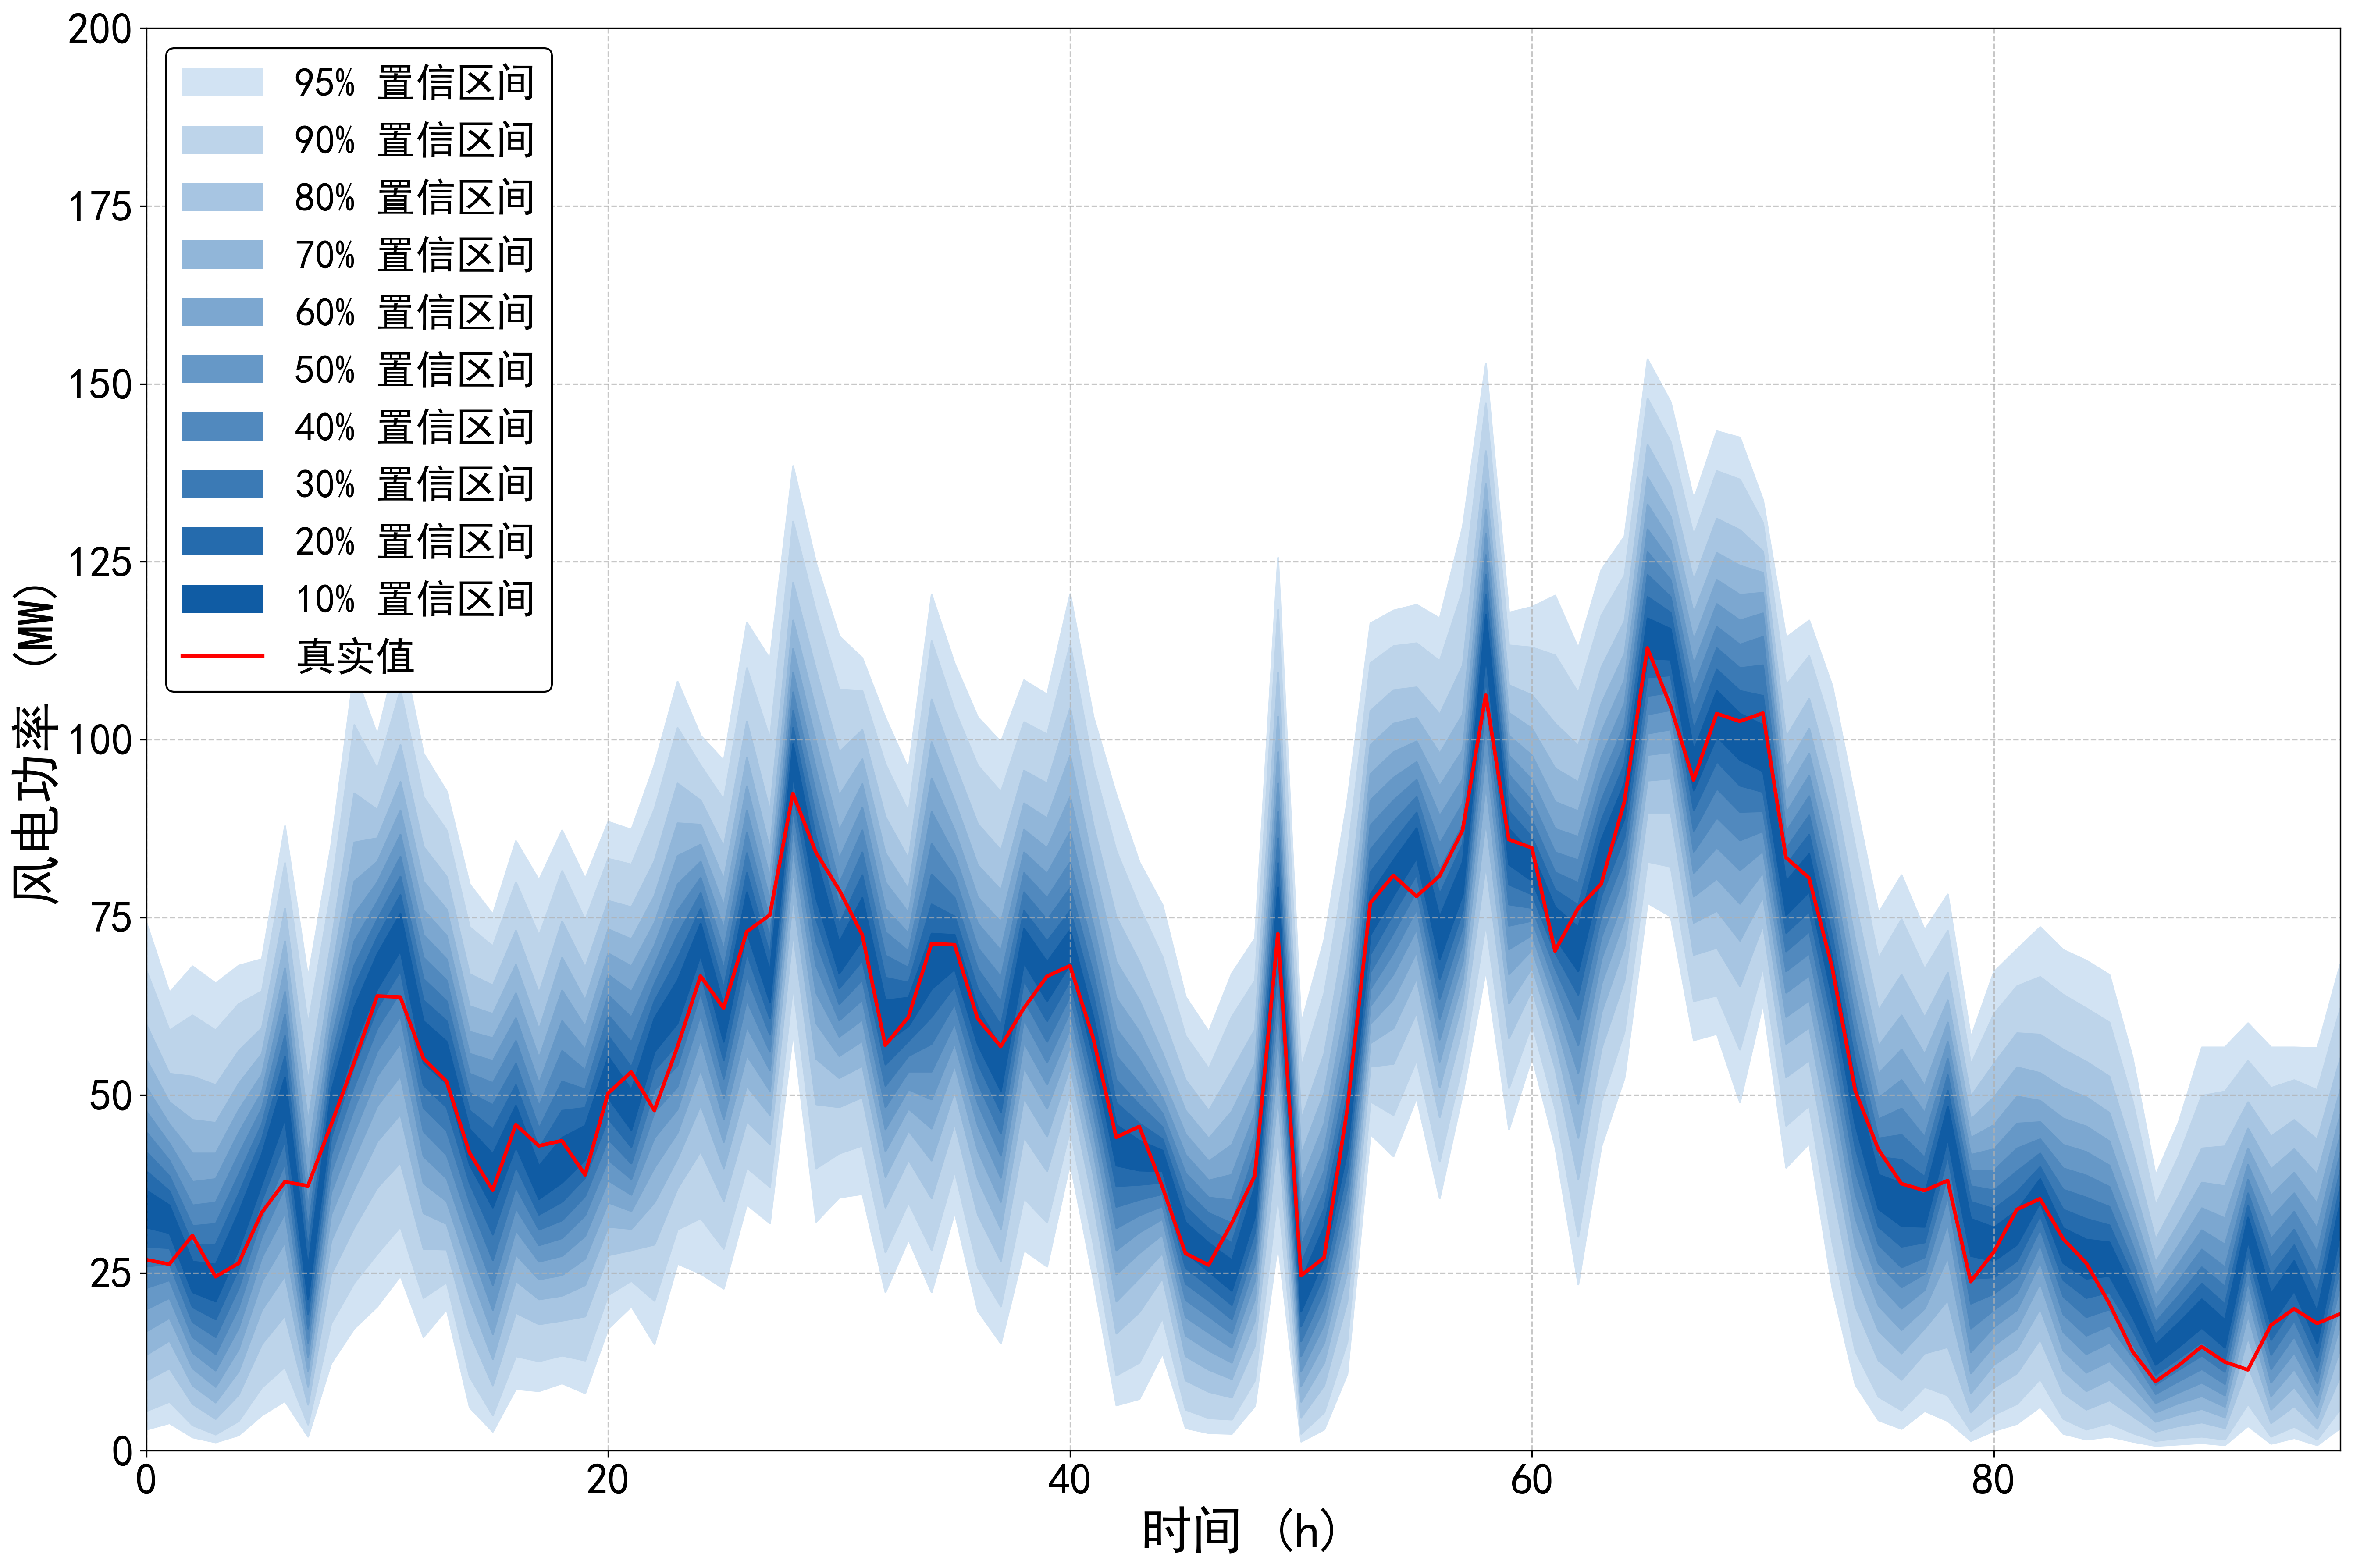

Data behind this chart, as committed beside it:
95%up, 95%down, 90%up, 90%down, 80%up, 80%down, 70%up, 70%down, 60%up, 60%down, 50%up, 50%down, 40%up, 40%down, 30%up, 30%down, 20%up, 20%down, 10%up, 10%down, true
74.24, 3.002, 67.53, 5.603, 59.93, 9.905, 55.03, 13.51, 51.13, 16.81, 47.72, 19.91, 44.82, 22.91, 42.02, 25.91, 39.32, 28.71, 36.62, 31.42, 26.84
64.43, 3.902, 59.13, 6.903, 53.03, 11.61, 49.02, 15.51, 45.92, 18.71, 43.22, 21.51, 40.82, 24.01, 38.62, 26.31, 36.52, 28.51, 34.52, 30.62, 26.23
68.13, 1.901, 61.23, 3.602, 52.63, 6.603, 46.52, 9.205, 41.82, 11.61, 37.82, 13.81, 34.52, 16.01, 31.62, 18.11, 29.01, 20.21, 26.61, 22.31, 30.27
65.73, 1.201, 59.13, 2.301, 51.43, 4.502, 46.12, 6.803, 41.82, 9.005, 38.22, 11.31, 34.92, 13.61, 31.92, 16.01, 29.01, 18.51, 26.21, 21.01, 24.46
68.23, 2.201, 62.83, 4.202, 56.23, 7.904, 51.63, 11.21, 47.92, 14.31, 44.72, 17.31, 41.72, 20.21, 38.82, 22.91, 36.12, 25.61, 33.52, 28.31, 26.37
69.13, 5.003, 64.63, 8.904, 59.43, 15.01, 55.83, 19.81, 52.93, 23.81, 50.43, 27.21, 48.12, 30.12, 45.92, 32.82, 43.82, 35.22, 41.72, 37.52, 33.48
87.84, 7.004, 82.64, 11.81, 76.24, 19.01, 71.64, 24.61, 67.83, 29.31, 64.53, 33.42, 61.33, 37.12, 58.33, 40.42, 55.43, 43.62, 52.53, 46.72, 37.81
66.53, 2.001, 59.93, 3.702, 51.93, 6.503, 46.22, 9.005, 41.52, 11.21, 37.52, 13.21, 34.12, 15.21, 31.02, 17.21, 28.21, 19.21, 25.71, 21.31, 37.24
85.14, 12.31, 78.64, 17.91, 71.44, 24.81, 66.83, 29.51, 63.23, 33.22, 60.23, 36.32, 57.53, 39.12, 55.13, 41.62, 52.83, 44.02, 50.53, 46.22, 45.77
109.7, 17.21, 102.1, 23.61, 92.45, 31.42, 85.54, 36.82, 80.04, 41.12, 75.44, 44.82, 71.64, 48.12, 68.23, 51.23, 65.23, 54.13, 62.33, 56.93, 54.57
100.7, 20.31, 95.85, 27.71, 90.15, 37.02, 86.14, 43.52, 82.84, 48.52, 79.94, 52.73, 77.24, 56.23, 74.74, 59.43, 72.24, 62.23, 69.83, 64.93, 63.94
113.8, 24.61, 107, 31.52, 99.25, 40.52, 94.05, 47.32, 90.05, 52.73, 86.64, 57.33, 83.54, 61.13, 80.74, 64.53, 78.14, 67.53, 75.54, 70.34, 63.79
98.05, 16.01, 91.95, 21.51, 84.94, 28.41, 80.04, 33.42, 76.04, 37.62, 72.54, 41.42, 69.33, 44.92, 66.33, 48.22, 63.33, 51.43, 60.43, 54.53, 55.17
92.75, 19.91, 87.24, 23.71, 80.74, 28.31, 76.14, 31.92, 72.44, 35.12, 69.13, 38.32, 66.13, 41.62, 63.23, 45.02, 60.43, 48.32, 57.53, 51.63, 51.95
79.64, 6.103, 73.64, 10.41, 67.03, 16.61, 62.53, 21.41, 58.93, 25.31, 55.83, 28.81, 53.03, 31.92, 50.33, 34.92, 47.82, 37.62, 45.22, 40.22, 41.88
75.44, 2.701, 70.94, 5.003, 65.43, 9.205, 61.43, 12.91, 58.03, 16.41, 54.83, 19.81, 51.73, 23.31, 48.62, 26.81, 45.22, 30.42, 41.72, 34.22, 36.64
85.74, 8.704, 79.94, 13.31, 73.14, 19.41, 68.33, 23.91, 64.33, 27.61, 60.83, 31.02, 57.63, 34.12, 54.43, 37.12, 51.43, 40.02, 48.52, 42.82, 45.84
80.24, 8.404, 72.44, 12.61, 64.33, 17.81, 59.23, 21.31, 55.23, 24.11, 51.63, 26.61, 48.42, 28.91, 45.32, 31.12, 42.52, 33.22, 40.02, 35.42, 42.86
87.24, 9.505, 81.54, 13.41, 74.44, 18.31, 69.33, 21.81, 64.73, 24.71, 60.43, 27.41, 56.23, 29.91, 51.93, 32.42, 47.82, 35.02, 44.02, 37.72, 43.59
80.44, 8.104, 74.64, 12.71, 67.93, 18.91, 63.33, 23.31, 59.63, 27.01, 56.43, 30.22, 53.53, 33.12, 50.83, 35.82, 48.22, 38.42, 45.72, 40.92, 38.79
88.44, 17.21, 83.24, 21.91, 77.34, 27.51, 73.34, 31.52, 69.93, 34.92, 66.93, 38.02, 64.03, 40.92, 61.23, 43.82, 58.33, 46.72, 55.43, 49.62, 50.28
87.34, 20.31, 82.44, 23.91, 76.44, 28.21, 71.94, 31.22, 68.13, 33.72, 64.53, 36.02, 60.93, 38.22, 57.43, 40.42, 53.93, 42.72, 50.73, 45.12, 53.24
96.45, 15.01, 90.25, 21.11, 82.94, 29.01, 78.04, 34.92, 74.24, 39.82, 71.04, 44.02, 68.23, 47.62, 65.63, 50.73, 63.23, 53.53, 60.83, 56.13, 47.84
108.2, 26.31, 101.7, 31.12, 93.85, 36.92, 88.24, 41.12, 83.64, 44.72, 79.64, 48.02, 75.94, 51.23, 72.54, 54.23, 69.23, 57.23, 66.13, 60.13, 56.77
100.6, 24.91, 96.35, 32.72, 91.45, 42.12, 88.04, 48.62, 85.24, 53.63, 82.84, 57.83, 80.54, 61.33, 78.44, 64.43, 76.24, 67.23, 74.14, 69.73, 66.74
97.05, 22.81, 91.55, 28.41, 84.94, 35.12, 80.34, 39.72, 76.64, 43.42, 73.44, 46.62, 70.44, 49.62, 67.73, 52.33, 65.03, 54.93, 62.53, 57.53, 62.23
116.5, 34.62, 110.1, 39.82, 102.6, 46.32, 97.45, 51.33, 93.45, 55.63, 90.05, 59.63, 86.94, 63.33, 84.04, 66.73, 81.24, 69.93, 78.54, 72.94, 72.98
111.4, 32.02, 100.2, 37.12, 89.94, 43.12, 84.54, 47.22, 80.64, 50.63, 77.44, 53.53, 74.64, 56.13, 72.14, 58.53, 69.73, 60.83, 67.43, 63.13, 75.31
138.5, 58.83, 130.7, 65.33, 122.1, 72.84, 116.8, 77.84, 112.8, 81.64, 109.5, 84.84, 106.7, 87.64, 104.1, 90.25, 101.7, 92.65, 99.35, 94.95, 92.41
124.8, 32.22, 118, 39.72, 109.8, 48.72, 104.2, 55.13, 99.65, 60.13, 95.75, 64.43, 92.35, 68.23, 89.24, 71.64, 86.24, 74.74, 83.34, 77.74, 84.12
114.6, 35.62, 107.1, 41.82, 98.25, 48.32, 92.15, 52.43, 87.24, 55.53, 83.24, 58.23, 79.74, 60.53, 76.74, 62.83, 74.04, 65.03, 71.54, 67.13, 78.87
111.5, 36.12, 106.9, 42.92, 101.4, 49.72, 97.25, 54.13, 93.75, 57.63, 90.45, 60.63, 87.24, 63.43, 84.14, 66.23, 80.94, 68.93, 77.74, 71.84, 72.58
103.1, 22.31, 96.55, 27.91, 89.14, 34.22, 84.04, 38.52, 79.94, 42.12, 76.24, 45.22, 72.94, 48.32, 69.63, 51.33, 66.53, 54.33, 63.33, 57.33, 57.02
95.85, 29.71, 89.84, 34.92, 83.24, 40.92, 78.94, 45.02, 75.64, 48.12, 72.74, 50.83, 70.24, 53.33, 67.93, 55.53, 65.83, 57.63, 63.73, 59.73, 60.95
120.4, 22.31, 113.9, 28.21, 105.7, 35.52, 99.65, 40.82, 94.55, 45.32, 89.84, 49.42, 85.34, 53.33, 81.04, 57.23, 76.84, 61.03, 72.74, 64.93, 71.29
110.7, 33.52, 104.2, 39.32, 96.55, 46.02, 91.35, 50.63, 87.24, 54.23, 83.74, 57.33, 80.64, 60.13, 77.74, 62.83, 75.14, 65.33, 72.54, 67.73, 71.14
103.2, 19.71, 96.35, 25.81, 88.14, 33.22, 82.34, 38.22, 77.84, 42.22, 74.14, 45.72, 70.74, 48.82, 67.73, 51.73, 64.93, 54.53, 62.23, 57.13, 60.78
99.65, 15.11, 92.65, 20.31, 84.44, 26.71, 78.84, 31.22, 74.34, 35.02, 70.34, 38.42, 66.63, 41.52, 63.13, 44.62, 59.83, 47.62, 56.63, 50.63, 56.84
108.4, 28.21, 102.5, 35.52, 95.65, 44.12, 91.05, 49.62, 87.34, 53.93, 84.14, 57.43, 81.24, 60.63, 78.54, 63.43, 75.94, 66.13, 73.44, 68.63, 62.22
106.4, 25.91, 100.8, 32.12, 93.85, 39.32, 88.94, 44.22, 84.74, 48.12, 81.14, 51.53, 77.74, 54.63, 74.64, 57.53, 71.64, 60.43, 68.73, 63.23, 66.7
120.5, 40.52, 113.4, 45.12, 104.5, 50.43, 97.75, 53.93, 91.95, 56.83, 87.04, 59.33, 82.74, 61.73, 79.14, 63.93, 75.94, 66.13, 73.24, 68.43, 68.19
103.3, 24.21, 96.25, 29.21, 88.04, 35.02, 82.44, 38.92, 77.84, 42.12, 73.94, 44.92, 70.44, 47.62, 67.13, 50.23, 64.03, 52.83, 61.03, 55.53, 58.06
92.25, 6.403, 84.34, 10.61, 75.04, 16.51, 68.73, 21.01, 63.63, 24.81, 59.33, 28.21, 55.53, 31.32, 52.13, 34.32, 48.92, 37.22, 45.82, 40.12, 44.08
82.74, 7.304, 76.44, 12.41, 68.73, 19.51, 63.33, 24.31, 58.93, 27.81, 55.03, 30.72, 51.63, 33.12, 48.62, 35.32, 46.02, 37.42, 43.62, 39.42, 45.59
76.74, 13.71, 69.43, 18.71, 61.03, 24.31, 55.93, 27.81, 52.33, 30.42, 49.62, 32.62, 47.42, 34.42, 45.52, 36.12, 43.82, 37.72, 42.22, 39.32, 37.09
63.83, 3.202, 58.33, 5.803, 52.13, 9.905, 47.82, 13.31, 44.52, 16.21, 41.62, 18.81, 39.02, 21.21, 36.62, 23.51, 34.32, 25.71, 32.12, 27.91, 27.75
58.93, 2.501, 53.73, 4.602, 47.82, 8.304, 43.92, 11.41, 40.72, 14.11, 38.02, 16.61, 35.62, 18.91, 33.42, 21.11, 31.22, 23.21, 29.21, 25.21, 26.11
67.13, 2.401, 61.03, 4.402, 53.43, 7.504, 47.72, 10.11, 43.02, 12.41, 38.82, 14.51, 35.22, 16.51, 32.02, 18.51, 29.21, 20.51, 26.81, 22.51, 31.98
72.04, 6.303, 66.13, 9.905, 59.23, 14.81, 54.43, 18.31, 50.73, 21.31, 47.42, 23.91, 44.62, 26.31, 42.02, 28.51, 39.52, 30.72, 37.22, 32.92, 38.63
125.6, 29.11, 118.3, 36.22, 109.5, 44.62, 103.3, 50.33, 98.25, 55.03, 93.85, 59.03, 89.84, 62.73, 86.14, 66.23, 82.64, 69.53, 79.24, 72.84, 72.68
60.03, 1.301, 53.83, 2.401, 46.52, 4.702, 41.62, 6.903, 37.72, 9.105, 34.42, 11.21, 31.52, 13.31, 28.81, 15.41, 26.31, 17.51, 23.91, 19.61, 24.62
71.84, 3.002, 64.33, 5.403, 55.83, 9.205, 50.33, 12.41, 46.02, 15.21, 42.42, 17.81, 39.32, 20.21, 36.52, 22.51, 34.02, 24.81, 31.52, 27.01, 27.14
91.35, 10.81, 83.64, 15.31, 74.64, 21.01, 68.53, 25.11, 63.73, 28.51, 59.73, 31.52, 56.23, 34.32, 53.03, 37.02, 50.03, 39.52, 47.32, 42.12, 47.9
116.4, 44.52, 110.8, 49.12, 104.1, 54.03, 99.25, 57.33, 95.15, 60.03, 91.45, 62.53, 87.94, 64.93, 84.54, 67.33, 81.34, 69.83, 78.24, 72.54, 76.99
118.2, 41.42, 113.2, 47.22, 107, 54.43, 102.3, 59.43, 98.25, 63.53, 94.65, 67.03, 91.45, 70.04, 88.44, 72.84, 85.64, 75.54, 83.04, 78.04, 80.89
119, 49.62, 113.6, 54.93, 107.4, 61.63, 103.1, 66.43, 99.75, 70.14, 96.85, 73.34, 94.35, 76.14, 91.95, 78.74, 89.74, 81.04, 87.54, 83.34, 77.95
117.1, 35.52, 111.1, 40.72, 103.6, 46.92, 98.05, 51.13, 93.45, 54.73, 89.24, 57.83, 85.34, 60.73, 81.64, 63.53, 78.24, 66.33, 75.04, 69.13, 80.81
130, 50.23, 121, 54.43, 110.5, 59.63, 103.6, 63.23, 98.55, 66.23, 94.45, 68.83, 91.05, 71.34, 88.04, 73.64, 85.34, 75.94, 82.84, 78.24, 87.25
152.9, 67.63, 147.3, 74.14, 140.6, 82.44, 136, 88.64, 132.3, 93.75, 129, 98.15, 126, 102.2, 123.2, 105.7, 120.4, 109, 117.6, 112, 106.2
117.9, 45.22, 113.3, 51.03, 107.7, 58.03, 103.8, 62.93, 100.6, 67.03, 97.75, 70.54, 95.05, 73.84, 92.55, 76.84, 89.94, 79.64, 87.44, 82.44, 85.94
... 36 more rows
